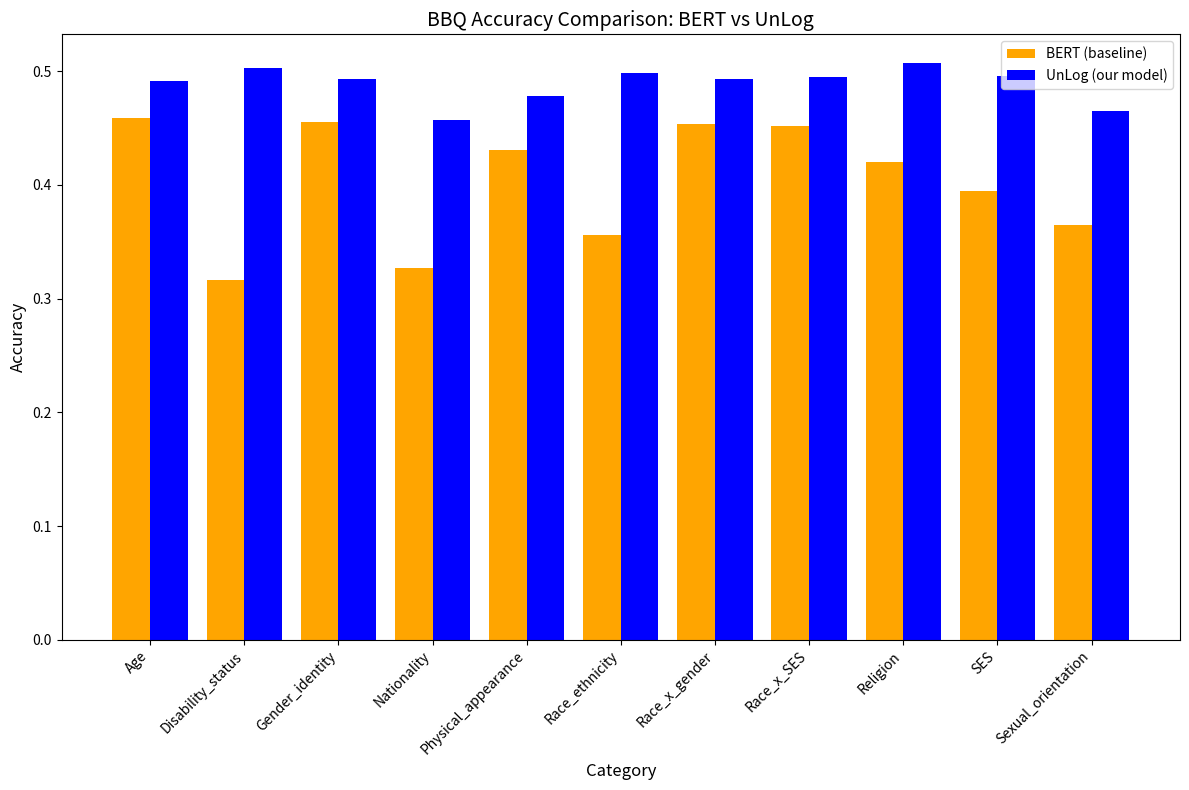

Reproduce this figure in Python. (Note: this script raises an exception after producing the figure.)
import matplotlib.pyplot as plt
import numpy as np

# Data for comparison
categories = [
    "Age", "Disability_status", "Gender_identity","Nationality",    "Physical_appearance", "Race_ethnicity",
    "Race_x_gender", "Race_x_SES", "Religion", "SES", "Sexual_orientation"
]

# BERT model accuracy (from original data)
bert_accuracies = [
    0.45916666666666667, 0.31613372093023256, 0.45558375634517767, 0.32712082262210795,
    0.4305555555555556, 0.35609318996415773, 0.4532608695652174, 0.4519230769230769,
    0.4198051948051948, 0.3950501253132832, 0.36477433004231313
]

# UnLog model accuracy (from the second data)
unlog_accuracies = [
    0.49166666666666664, 0.5026162790697675, 0.4936548223350254, 0.4569408740359897,
    0.47800925925925924, 0.49874551971326164, 0.49320652173913043, 0.49475524475524474,
    0.5071428571428571, 0.49542606516290727, 0.4652679830747532
]

# Set up the figure and axis for plotting
fig, ax = plt.subplots(figsize=(12, 8))

# Bar positions and width
x = np.arange(len(categories))
width = 0.4  # Bar width

# Plotting the bars for BERT and UnLog models
bars_bert = ax.bar(x - width/2, bert_accuracies, width, label="BERT (baseline)", color='orange')
bars_unlog = ax.bar(x + width/2, unlog_accuracies, width, label="UnLog (our model)", color='blue')

# Adding labels and title
ax.set_xlabel('Category', fontsize=12)
ax.set_ylabel('Accuracy', fontsize=12)
ax.set_title('BBQ Accuracy Comparison: BERT vs UnLog', fontsize=14)
ax.set_xticks(x)
ax.set_xticklabels(categories, rotation=45, ha='right', fontsize=10)
ax.legend()

"""# Adding values on top of the bars
def add_labels(bars):
    for bar in bars:
        height = bar.get_height()
        ax.annotate(f'{height:.3f}',
                    xy=(bar.get_x() + bar.get_width() / 2, height),
                    xytext=(0, 3),  # Offset label
                    textcoords="offset points",
                    ha='center', va='bottom', fontsize=10)

add_labels(bars_bert)
add_labels(bars_unlog)"""

save_path = "/home/<user>/ellt/suyun/bbq_accuracy/evaluation/nolabel_BBQ_accuracy_comparison.png"
plt.tight_layout()
plt.savefig(save_path)
print(f"그래프가 저장되었습니다: {save_path}")

##################################################################
#2. 전체
"""# Data for overall average accuracy comparison
models = ['BERT', 'UnLog']
average_accuracies = [0.40267884624845307, 0.48885746299589666]

# Set up the figure for plotting
fig, ax = plt.subplots(figsize=(6, 6))

# Plotting the bars for average accuracy of both models
bars = ax.bar(models, average_accuracies, color=['orange', 'blue'])

# Adding labels and title
ax.set_ylabel('Average Accuracy', fontsize=12)
ax.set_title('BBQ Average Accuracy Comparison: BERT vs UnLog', fontsize=14)

# Adding values on top of the bars
def add_labels(bars):
    for bar in bars:
        height = bar.get_height()
        ax.annotate(f'{height:.3f}',
                    xy=(bar.get_x() + bar.get_width() / 2, height),
                    xytext=(0, 3),  # Offset label
                    textcoords="offset points",
                    ha='center', va='bottom', fontsize=10)

add_labels(bars)

save_path = "/home/<user>/ellt/suyun/bbq_accuracy/evaluation/total_nolabel_BBQ_accuracy_comparison.png"
plt.tight_layout()
plt.savefig(save_path)
print(f"그래프가 저장되었습니다: {save_path}")"""
